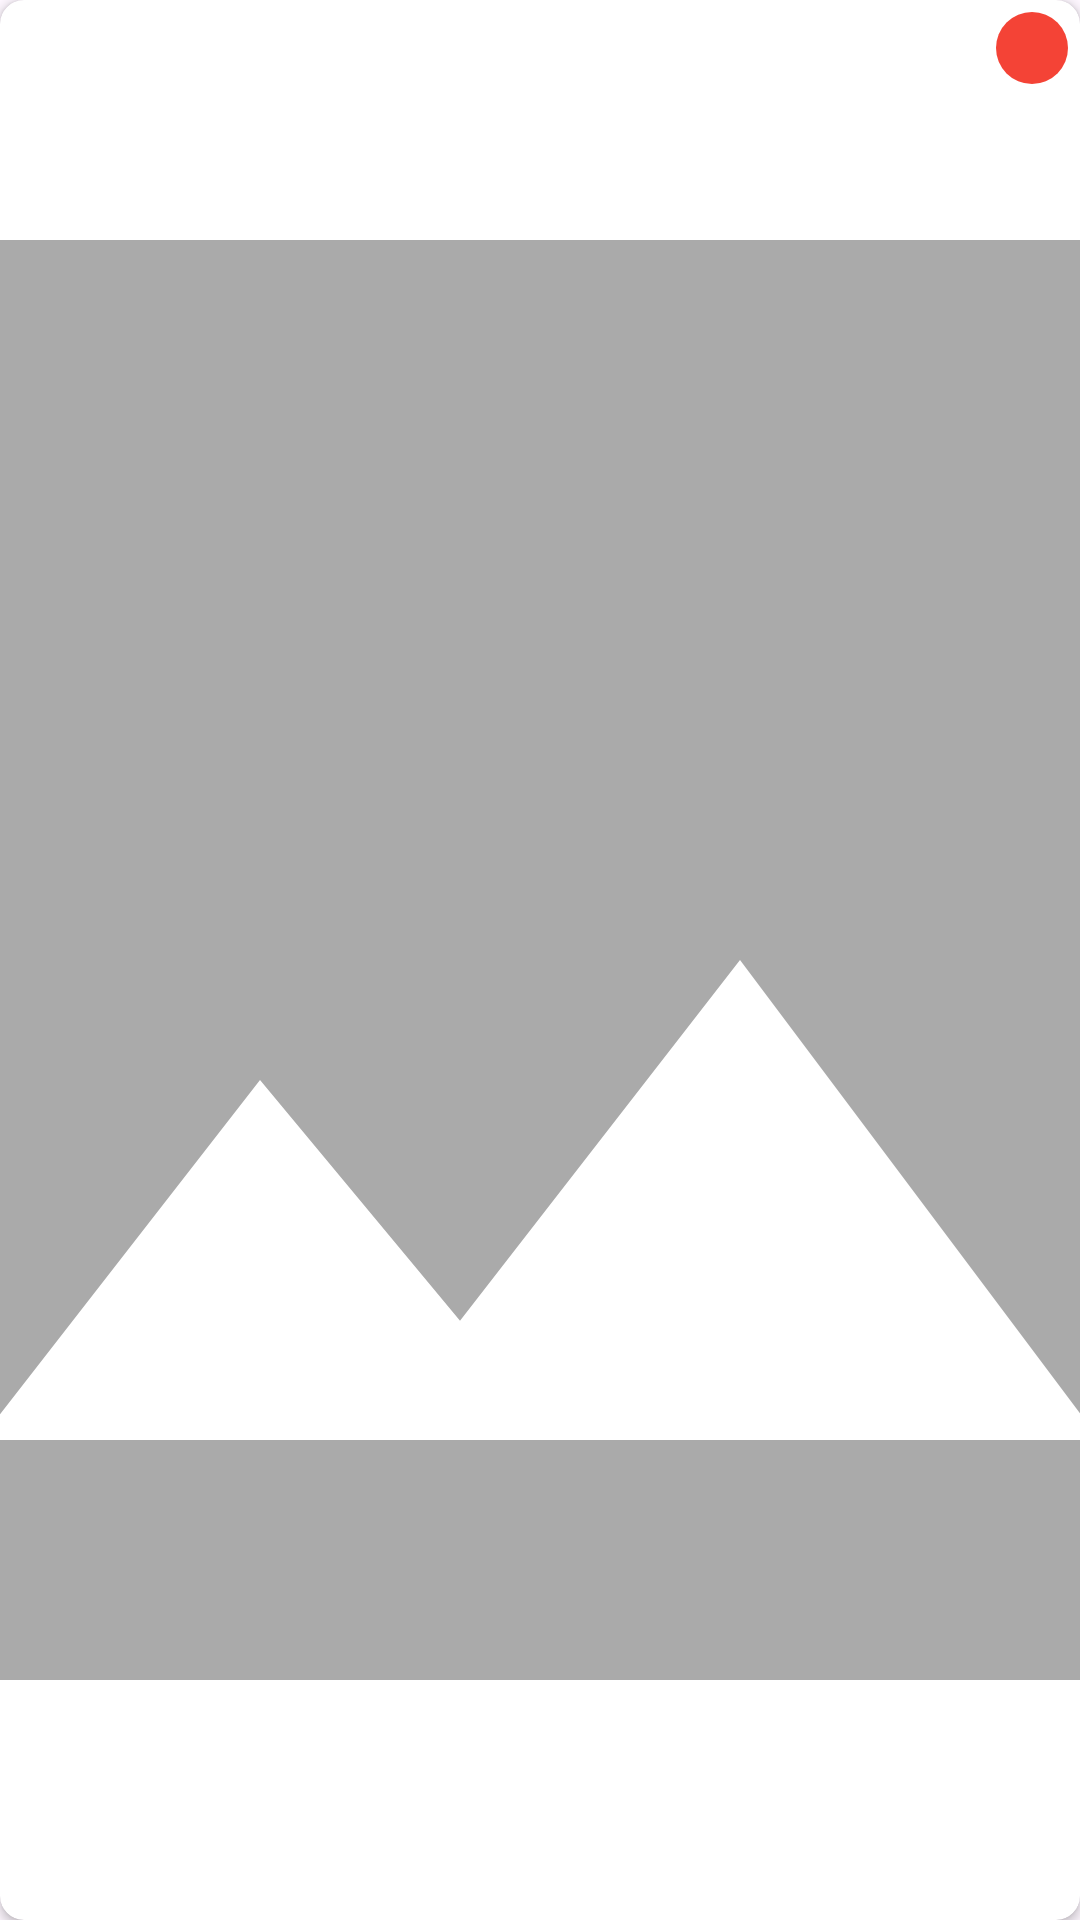

Here is an Android app screen rendered from its layout file. Give the layout XML and the strings, colors and styles it references.
<!-- AndroidManifest.xml: application theme Theme.MyTradeUp -->
<!-- res/layout/image_preview_item.xml -->
<?xml version="1.0" encoding="utf-8"?>
<androidx.cardview.widget.CardView xmlns:android="http://schemas.android.com/apk/res/android"
    xmlns:app="http://schemas.android.com/apk/res-auto"
    android:layout_width="100dp"
    android:layout_height="100dp"
    android:layout_margin="4dp"
    app:cardCornerRadius="8dp"
    app:cardElevation="2dp">

    <RelativeLayout
        android:layout_width="match_parent"
        android:layout_height="match_parent">

        <ImageView
            android:id="@+id/iv_image"
            android:layout_width="match_parent"
            android:layout_height="match_parent"
            android:scaleType="centerCrop"
            android:src="@drawable/placeholder_image" />

        <ImageButton
            android:id="@+id/btn_remove"
            android:layout_width="24dp"
            android:layout_height="24dp"
            android:layout_alignParentTop="true"
            android:layout_alignParentEnd="true"
            android:layout_margin="4dp"
            android:background="@drawable/circle_background_red"
            android:src="@drawable/ic_close"
            android:contentDescription="Remove image"
            app:tint="@android:color/white" />

    </RelativeLayout>

</androidx.cardview.widget.CardView>
<!-- resources referenced by this layout -->
<resources>
  <!-- drawable circle_background_red (drawable) -->
  <?xml version="1.0" encoding="utf-8"?>
  <shape xmlns:android="http://schemas.android.com/apk/res/android"
      android:shape="oval">
      <solid android:color="#F44336" /> 
      <size android:width="40dp" android:height="40dp" />
  </shape>
  <!-- drawable placeholder_image (drawable) -->
  <?xml version="1.0" encoding="utf-8"?>
  <vector xmlns:android="http://schemas.android.com/apk/res/android"
      android:width="24dp"
      android:height="24dp"
      android:viewportWidth="24"
      android:viewportHeight="24"
      android:tint="@android:color/darker_gray">
      <path
          android:fillColor="@android:color/white"
          android:pathData="M21,19V5c0,-1.1 -0.9,-2 -2,-2H5c-1.1,0 -2,0.9 -2,2v14c0,1.1 0.9,2 2,2h14c1.1,0 2,-0.9 2,-2zM8.5,13.5l2.5,3.01L14.5,12l4.5,6H5l3.5,-4.5z"/>
  </vector>
  <style name="Theme.MyTradeUp" parent="Base.Theme.MyTradeUp" />
  <style name="Base.Theme.MyTradeUp" parent="Theme.Material3.DayNight.NoActionBar">
          
          
      </style>
</resources>
